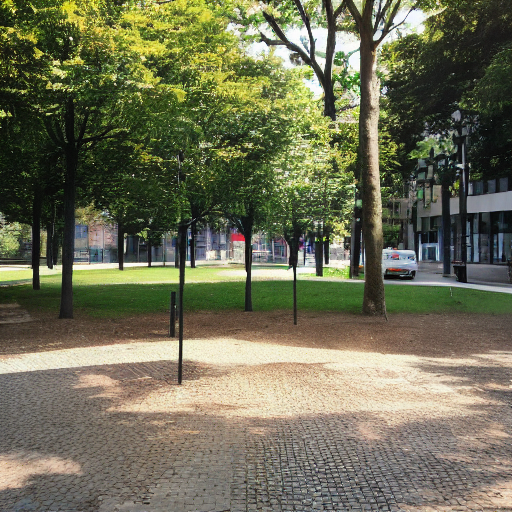
Generation parameters embedded in this image by AUTOMATIC1111 Stable Diffusion web UI or a fork of it (Forge, ...) (PNG 'parameters' text chunk):
A small park in office streen
Steps: 20, Sampler: DPM++ 2M Karras, CFG scale: 7, Seed: 842428086, Size: 512x512, Model hash: 6ce0161689, Model: v1-5-pruned-emaonly, Clip skip: 2, Version: v1.6.0-2-g4afaaf8a